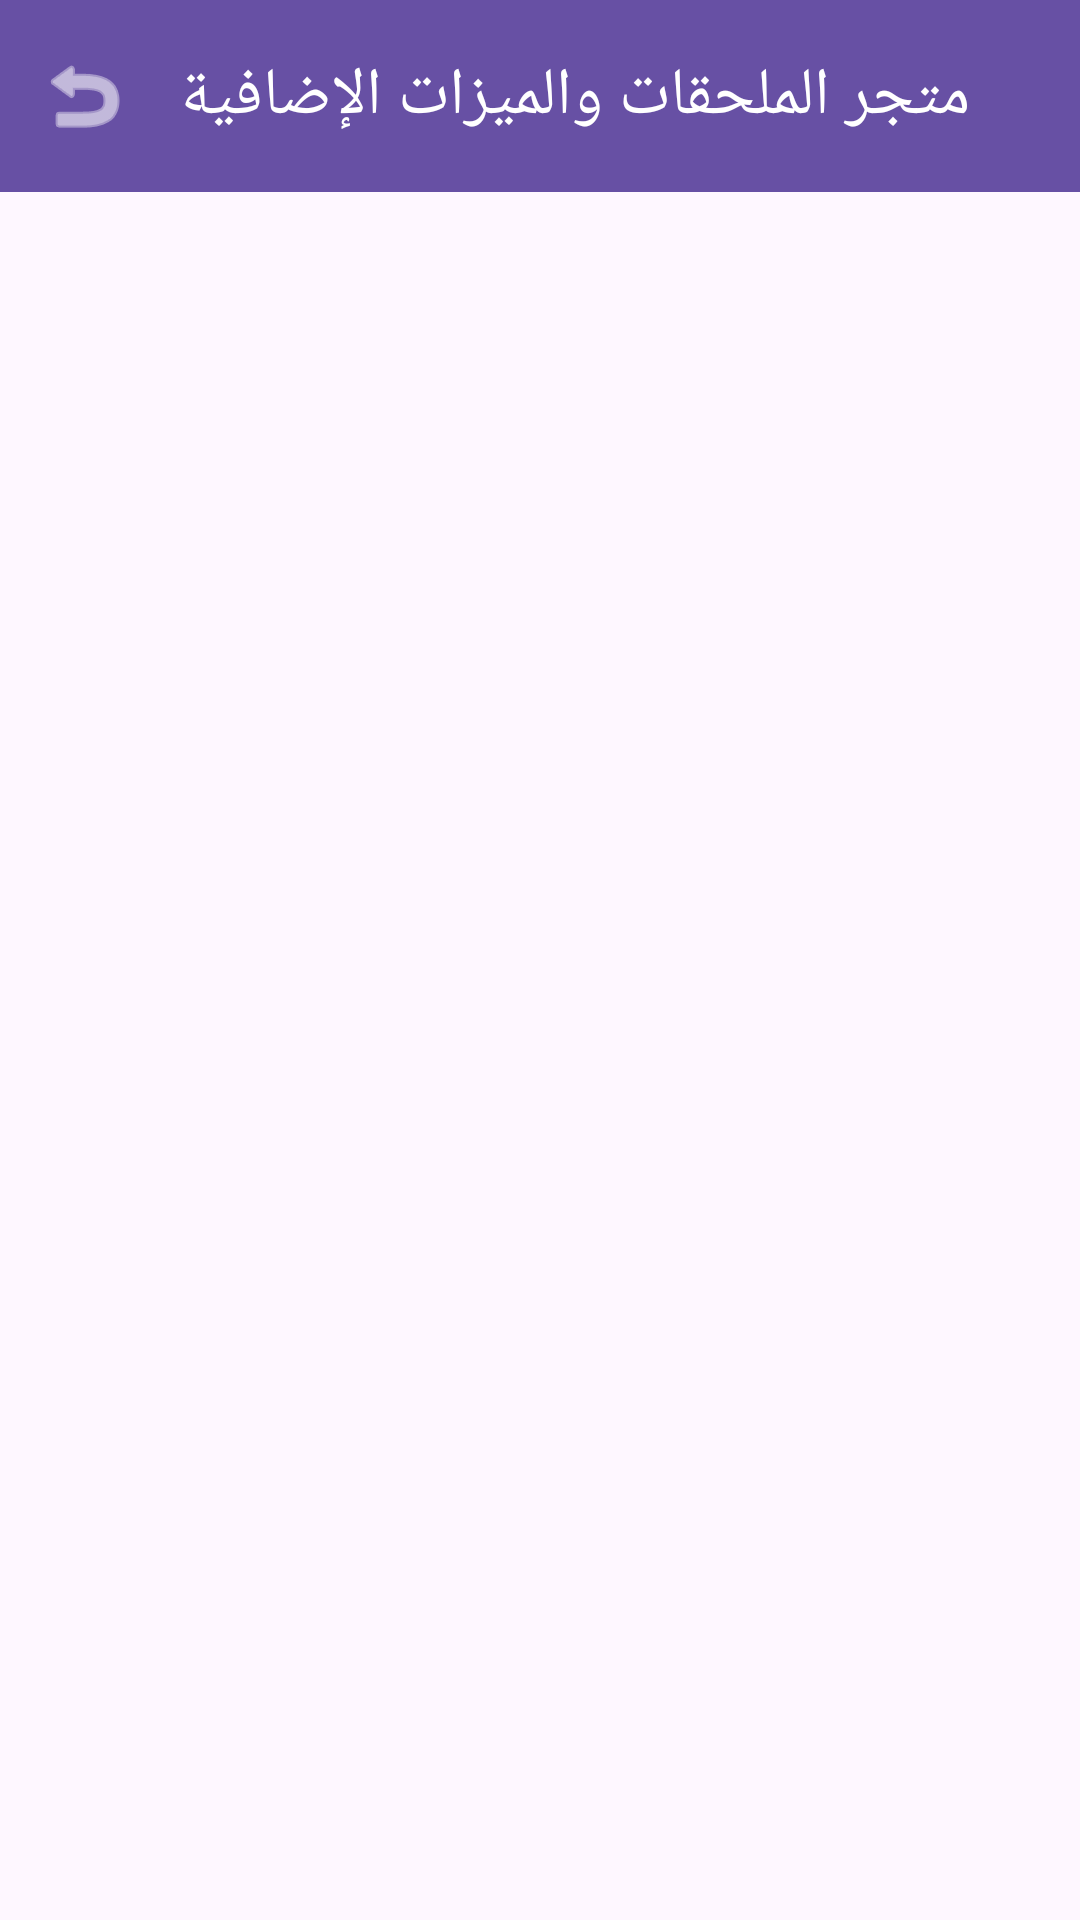

Here is an Android app screen rendered from its layout file. Give the layout XML and the strings, colors and styles it references.
<!-- AndroidManifest.xml: application theme Theme.AccessibleVideoEditor -->
<!-- res/layout/fragment_plugins.xml -->
<?xml version="1.0" encoding="utf-8"?>
<LinearLayout xmlns:android="http://schemas.android.com/apk/res/android"
    xmlns:app="http://schemas.android.com/apk/res-auto"
    android:layout_width="match_parent"
    android:layout_height="match_parent"
    android:orientation="vertical">

    <com.google.android.material.appbar.MaterialToolbar
        android:id="@+id/topAppBar"
        android:layout_width="match_parent"
        android:layout_height="?attr/actionBarSize"
        android:background="?attr/colorPrimary"
        app:navigationIcon="@android:drawable/ic_menu_revert"
        app:navigationIconTint="?attr/colorOnPrimary"
        app:title="متجر الملحقات والميزات الإضافية"
        app:titleTextColor="?attr/colorOnPrimary" />

    <ProgressBar
        android:id="@+id/pbLoading"
        android:layout_width="wrap_content"
        android:layout_height="wrap_content"
        android:layout_gravity="center"
        android:layout_margin="24dp"
        android:visibility="gone" />

    <androidx.recyclerview.widget.RecyclerView
        android:id="@+id/rvPlugins"
        android:layout_width="match_parent"
        android:layout_height="0dp"
        android:layout_weight="1"
        android:clipToPadding="false"
        android:paddingVertical="8dp" />

</LinearLayout>
<!-- resources referenced by this layout -->
<resources>
  <style name="Theme.AccessibleVideoEditor" parent="Theme.Material3.DayNight.NoActionBar" />
</resources>
